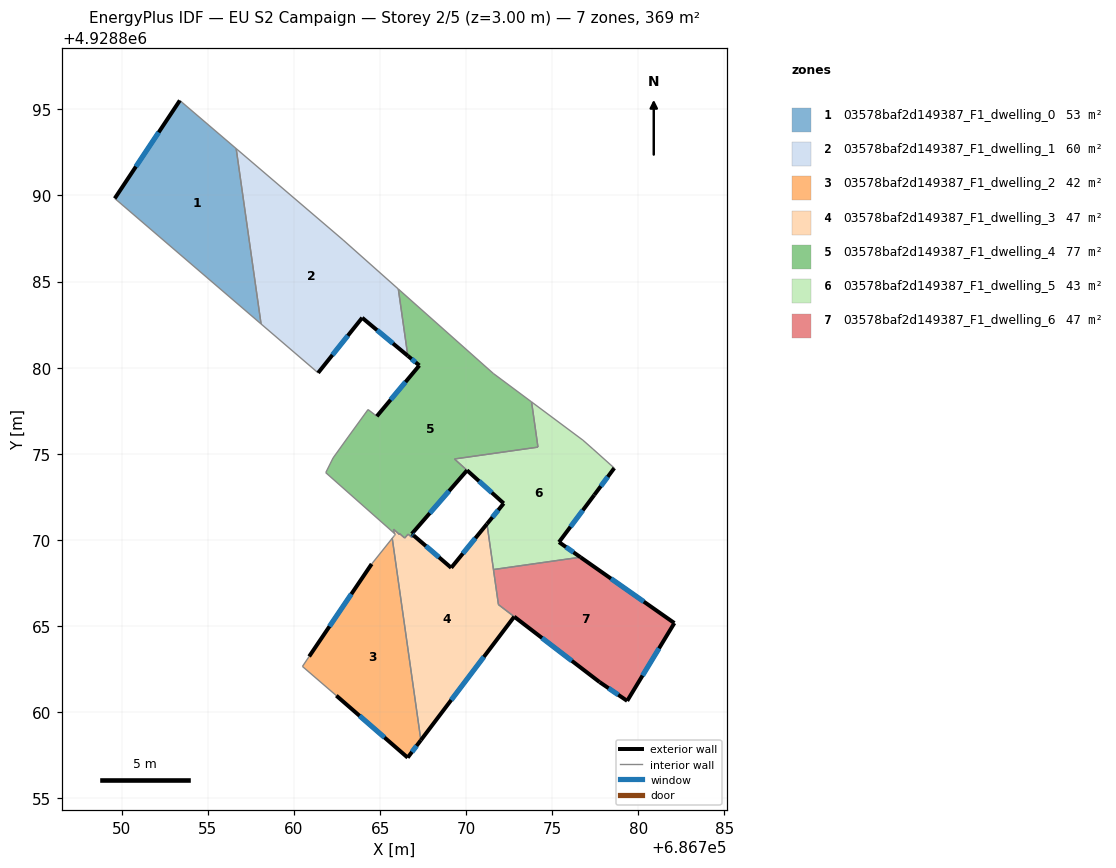
=== STOREY PLAN SPEC (per zone: floor XY polygon, exterior-wall plan segments, windows/doors) ===
zone 1: 03578baf2d149387_F1_dwelling_0  (52.6 m²)
  floor: (686756.64, 4928892.72) (686758.09, 4928882.54) (686749.59, 4928889.83) (686753.37, 4928895.52)
  exterior wall: (686753.37, 4928895.52) – (686749.59, 4928889.83)  [6.8 m]
    window: (686752.14, 4928893.67) – (686750.82, 4928891.68)  [2.5 m²]
  interior walls: 3
zone 2: 03578baf2d149387_F1_dwelling_1  (60.4 m²)
  floor: (686762.85, 4928887.42) (686766.06, 4928884.57) (686766.61, 4928880.69) (686763.96, 4928882.90) (686761.40, 4928879.70) (686758.09, 4928882.54) (686756.64, 4928892.72)
  exterior wall: (686763.96, 4928882.90) – (686766.61, 4928880.69)  [3.4 m]
    window: (686764.82, 4928882.18) – (686765.75, 4928881.41)  [1.3 m²]
  exterior wall: (686761.40, 4928879.70) – (686763.96, 4928882.90)  [4.1 m]
    window: (686762.23, 4928880.74) – (686763.13, 4928881.86)  [1.5 m²]
  interior walls: 5
zone 3: 03578baf2d149387_F1_dwelling_2  (42.4 m²)
  floor: (686765.71, 4928870.09) (686767.37, 4928858.37) (686766.60, 4928857.35) (686762.46, 4928860.95) (686760.49, 4928862.65) (686760.88, 4928863.23) (686764.51, 4928868.60)
  exterior wall: (686766.60, 4928857.35) – (686767.37, 4928858.37)  [1.3 m]
    window: (686766.85, 4928857.68) – (686767.12, 4928858.04)  [0.5 m²]
  exterior wall: (686762.46, 4928860.95) – (686766.60, 4928857.35)  [5.5 m]
    window: (686763.81, 4928859.78) – (686765.26, 4928858.52)  [2.0 m²]
  exterior wall: (686764.51, 4928868.60) – (686760.88, 4928863.23)  [6.5 m]
    window: (686763.33, 4928866.85) – (686762.06, 4928864.97)  [2.4 m²]
  interior walls: 4
zone 4: 03578baf2d149387_F1_dwelling_3  (46.7 m²)
  floor: (686771.21, 4928870.92) (686771.87, 4928866.24) (686772.79, 4928865.54) (686767.37, 4928858.37) (686765.71, 4928870.09) (686765.80, 4928870.20) (686765.83, 4928870.25) (686765.89, 4928870.32) (686765.82, 4928870.39) (686765.78, 4928870.62) (686766.13, 4928870.31) (686766.12, 4928870.37) (686766.43, 4928870.11) (686766.63, 4928870.33) (686766.85, 4928870.14) (686766.95, 4928870.25) (686769.13, 4928868.38)
  exterior wall: (686769.13, 4928868.38) – (686766.95, 4928870.25)  [2.9 m]
    window: (686768.42, 4928868.99) – (686767.66, 4928869.64)  [1.1 m²]
  exterior wall: (686771.21, 4928870.92) – (686769.13, 4928868.38)  [3.3 m]
    window: (686770.53, 4928870.10) – (686769.81, 4928869.21)  [1.2 m²]
  exterior wall: (686767.37, 4928858.37) – (686772.79, 4928865.54)  [9.0 m]
    window: (686769.13, 4928860.70) – (686771.03, 4928863.20)  [3.3 m²]
  interior walls: 15
zone 5: 03578baf2d149387_F1_dwelling_4  (77.4 m²)
  floor: (686771.57, 4928879.67) (686773.80, 4928878.01) (686774.17, 4928875.38) (686769.32, 4928874.70) (686770.05, 4928874.04) (686766.84, 4928870.35) (686766.95, 4928870.25) (686766.85, 4928870.14) (686766.63, 4928870.33) (686766.43, 4928870.11) (686766.12, 4928870.37) (686766.13, 4928870.31) (686765.78, 4928870.62) (686765.82, 4928870.39) (686761.84, 4928873.90) (686762.27, 4928874.76) (686763.14, 4928875.97) (686764.30, 4928877.57) (686764.69, 4928877.27) (686764.81, 4928877.18) (686767.28, 4928880.13) (686766.61, 4928880.69) (686766.06, 4928884.57)
  exterior wall: (686766.95, 4928870.25) – (686766.84, 4928870.35)  [0.1 m]
    window: (686766.92, 4928870.28) – (686766.88, 4928870.32)  [0.1 m²]
  exterior wall: (686767.28, 4928880.13) – (686764.81, 4928877.18)  [3.8 m]
    window: (686766.48, 4928879.17) – (686765.61, 4928878.14)  [1.4 m²]
  exterior wall: (686766.61, 4928880.69) – (686767.28, 4928880.13)  [0.9 m]
    window: (686766.83, 4928880.50) – (686767.06, 4928880.31)  [0.3 m²]
  exterior wall: (686766.84, 4928870.35) – (686770.05, 4928874.04)  [4.9 m]
    window: (686767.88, 4928871.55) – (686769.01, 4928872.84)  [1.8 m²]
  interior walls: 19
zone 6: 03578baf2d149387_F1_dwelling_5  (43.2 m²)
  floor: (686776.78, 4928875.79) (686777.36, 4928875.28) (686778.60, 4928874.17) (686777.44, 4928872.61) (686775.39, 4928869.87) (686776.64, 4928868.99) (686771.58, 4928868.28) (686771.21, 4928870.92) (686772.18, 4928872.12) (686769.32, 4928874.70) (686774.17, 4928875.38) (686773.80, 4928878.01)
  exterior wall: (686772.18, 4928872.12) – (686771.21, 4928870.92)  [1.5 m]
    window: (686771.86, 4928871.73) – (686771.53, 4928871.31)  [0.6 m²]
  exterior wall: (686777.44, 4928872.61) – (686778.60, 4928874.17)  [1.9 m]
    window: (686777.82, 4928873.11) – (686778.22, 4928873.66)  [0.7 m²]
  exterior wall: (686775.39, 4928869.87) – (686777.44, 4928872.61)  [3.4 m]
    window: (686776.06, 4928870.76) – (686776.77, 4928871.72)  [1.3 m²]
  exterior wall: (686776.64, 4928868.99) – (686775.39, 4928869.87)  [1.5 m]
    window: (686776.23, 4928869.28) – (686775.80, 4928869.58)  [0.6 m²]
  exterior wall: (686770.05, 4928874.04) – (686772.18, 4928872.12)  [2.9 m]
    window: (686770.74, 4928873.41) – (686771.49, 4928872.74)  [1.1 m²]
  interior walls: 8
zone 7: 03578baf2d149387_F1_dwelling_6  (46.8 m²)
  floor: (686782.09, 4928865.17) (686779.35, 4928860.65) (686777.75, 4928861.74) (686771.87, 4928866.25) (686771.58, 4928868.28) (686776.64, 4928868.99)
  exterior wall: (686782.09, 4928865.17) – (686776.64, 4928868.99)  [6.7 m]
    window: (686780.32, 4928866.41) – (686778.41, 4928867.75)  [2.4 m²]
  exterior wall: (686779.35, 4928860.65) – (686782.09, 4928865.17)  [5.3 m]
    window: (686780.24, 4928862.12) – (686781.20, 4928863.70)  [1.9 m²]
  exterior wall: (686777.75, 4928861.74) – (686779.35, 4928860.65)  [1.9 m]
    window: (686778.27, 4928861.38) – (686778.83, 4928861.00)  [0.7 m²]
  exterior wall: (686772.79, 4928865.54) – (686777.75, 4928861.74)  [6.2 m]
    window: (686774.40, 4928864.30) – (686776.14, 4928862.97)  [2.3 m²]
  interior walls: 3

=== DERIVED (storey summary) ===
Building: EU S2 Campaign
Storey: 2 of 5  (floor level z = 3.00 m)
Storey gross floor area: 369.5 m²
Zones on this storey: 7
  - 03578baf2d149387_F1_dwelling_0: floor 52.6 m²; exterior wall 6.8 m (20.5 m²); 1 window(s) 2.5 m²; WWR 12.2%
  - 03578baf2d149387_F1_dwelling_1: floor 60.4 m²; exterior wall 7.5 m (22.6 m²); 2 window(s) 2.8 m²; WWR 12.2%
  - 03578baf2d149387_F1_dwelling_2: floor 42.4 m²; exterior wall 13.2 m (39.7 m²); 3 window(s) 4.9 m²; WWR 12.2%
  - 03578baf2d149387_F1_dwelling_3: floor 46.7 m²; exterior wall 15.2 m (45.5 m²); 3 window(s) 5.6 m²; WWR 12.2%
  - 03578baf2d149387_F1_dwelling_4: floor 77.4 m²; exterior wall 9.8 m (29.3 m²); 4 window(s) 3.6 m²; WWR 12.2%
  - 03578baf2d149387_F1_dwelling_5: floor 43.2 m²; exterior wall 11.3 m (33.9 m²); 5 window(s) 4.1 m²; WWR 12.2%
  - 03578baf2d149387_F1_dwelling_6: floor 46.8 m²; exterior wall 20.1 m (60.4 m²); 4 window(s) 7.4 m²; WWR 12.2%
Zone adjacency (shared interzone walls):
  - 03578baf2d149387_F1_dwelling_0 ↔ 03578baf2d149387_F1_dwelling_1
  - 03578baf2d149387_F1_dwelling_1 ↔ 03578baf2d149387_F1_dwelling_4
  - 03578baf2d149387_F1_dwelling_2 ↔ 03578baf2d149387_F1_dwelling_3
  - 03578baf2d149387_F1_dwelling_3 ↔ 03578baf2d149387_F1_dwelling_4
  - 03578baf2d149387_F1_dwelling_3 ↔ 03578baf2d149387_F1_dwelling_5
  - 03578baf2d149387_F1_dwelling_3 ↔ 03578baf2d149387_F1_dwelling_6
  - 03578baf2d149387_F1_dwelling_4 ↔ 03578baf2d149387_F1_dwelling_5
  - 03578baf2d149387_F1_dwelling_5 ↔ 03578baf2d149387_F1_dwelling_6